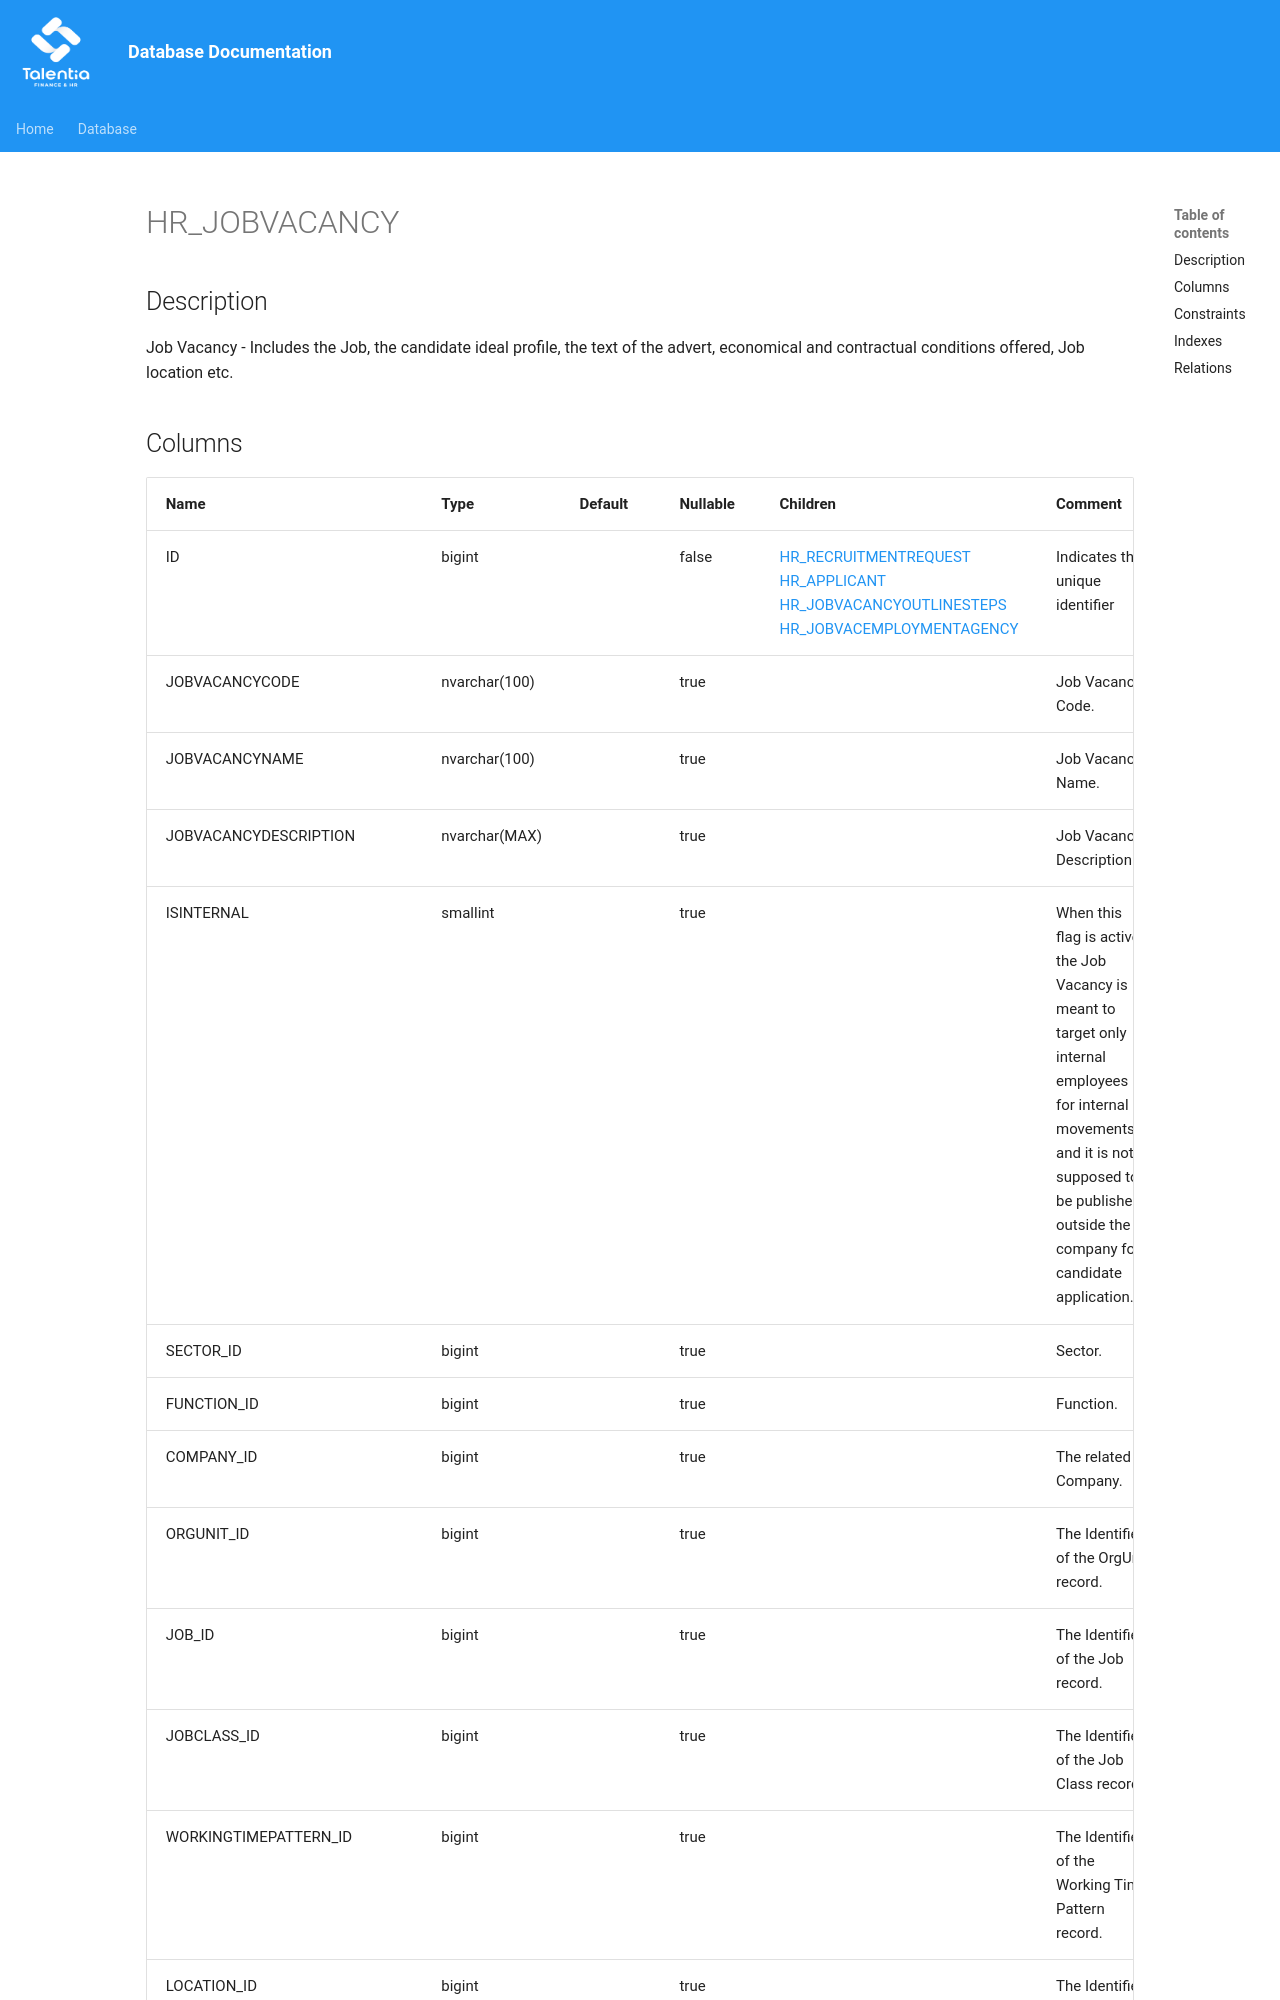

repository: giovanniporcelli/documentazione-db · page: schema/HR_JOBVACANCY/index.html · generator: mkdocs

# HR_JOBVACANCY

## Description

Job Vacancy - Includes the Job, the candidate ideal profile, the text of the advert, economical and contractual conditions offered, Job location etc.  


## Columns

| Name | Type | Default | Nullable | Children | Comment |
| ---- | ---- | ------- | -------- | -------- | ------- |
| ID | bigint |  | false | [HR_RECRUITMENTREQUEST](HR_RECRUITMENTREQUEST.md) [HR_APPLICANT](HR_APPLICANT.md) [HR_JOBVACANCYOUTLINESTEPS](HR_JOBVACANCYOUTLINESTEPS.md) [HR_JOBVACEMPLOYMENTAGENCY](HR_JOBVACEMPLOYMENTAGENCY.md) | Indicates the unique identifier |
| JOBVACANCYCODE | nvarchar(100) |  | true |  | Job Vacancy Code. |
| JOBVACANCYNAME | nvarchar(100) |  | true |  | Job Vacancy Name. |
| JOBVACANCYDESCRIPTION | nvarchar(MAX) |  | true |  | Job Vacancy Description. |
| ISINTERNAL | smallint |  | true |  | When this flag is active, the Job Vacancy is meant to target only internal employees for internal movements and it is not supposed to be published outside the company for candidate application. |
| SECTOR_ID | bigint |  | true |  | Sector. |
| FUNCTION_ID | bigint |  | true |  | Function. |
| COMPANY_ID | bigint |  | true |  | The related Company. |
| ORGUNIT_ID | bigint |  | true |  | The Identifier of the OrgUnit record. |
| JOB_ID |
